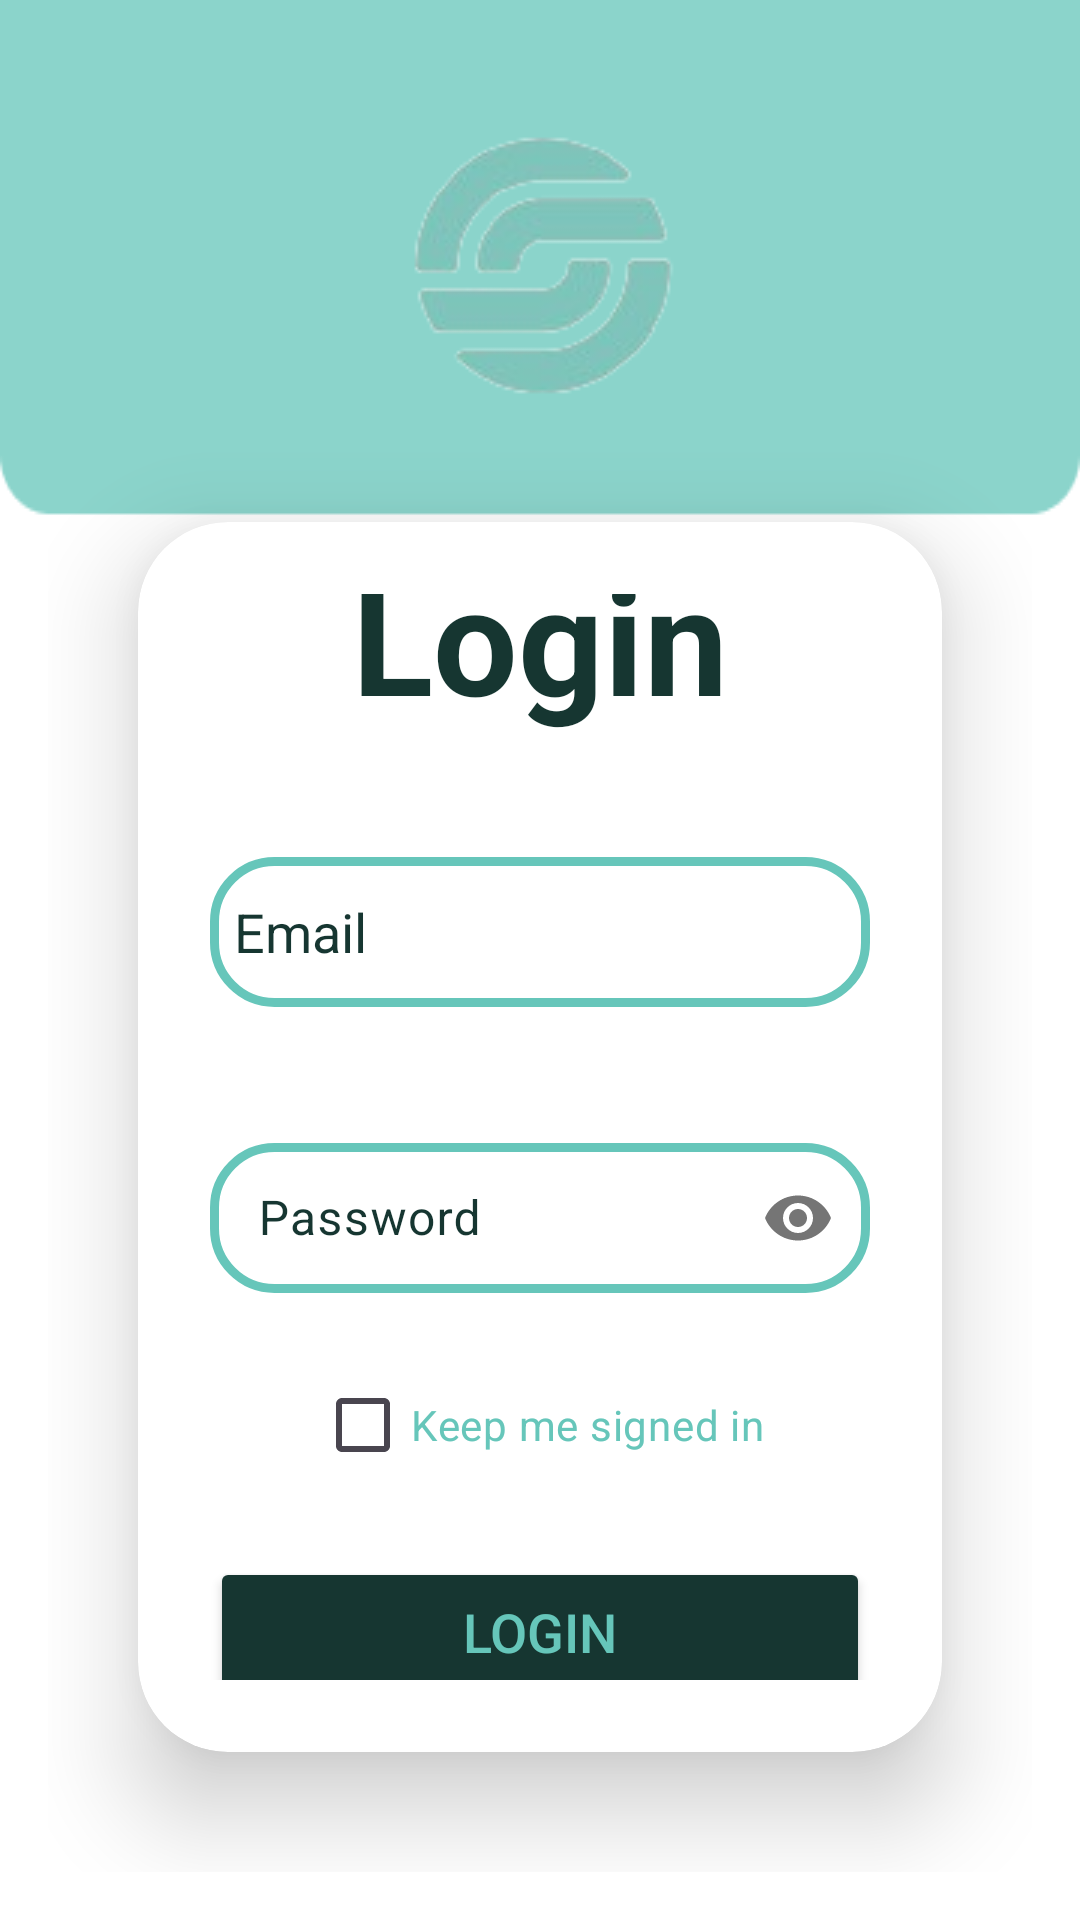

Android layout source for this screen:
<!-- AndroidManifest.xml: application theme Theme.InventoryOrganizer -->
<!-- res/layout/activity_main2.xml -->
<?xml version="1.0" encoding="utf-8"?>
<RelativeLayout xmlns:android="http://schemas.android.com/apk/res/android"
    xmlns:app="http://schemas.android.com/apk/res-auto"
    xmlns:tools="http://schemas.android.com/tools"
    android:id="@+id/main"
    android:layout_width="match_parent"
    android:layout_height="match_parent"
    android:padding="16dp"
    android:background="@drawable/uib"
    tools:context=".MainActivity">

    <LinearLayout
        android:layout_width="match_parent"
        android:layout_height="wrap_content"
        android:gravity="center"
        android:orientation="vertical">

        <ImageView
            android:id="@+id/Title"
            android:layout_width="wrap_content"
            android:layout_height="wrap_content"
            app:srcCompat="@drawable/icon"
            android:layout_marginTop="20dp"/>
        <androidx.cardview.widget.CardView
            android:layout_width="match_parent"
            android:layout_height="wrap_content"
            android:layout_margin="30dp"

            app:cardCornerRadius="30dp"
            app:cardElevation="20dp"
            android:background="@drawable/customet"
            app:cardBackgroundColor="#FFFFFF">
            <LinearLayout
                android:layout_width="match_parent"
                android:layout_height="wrap_content"
                android:gravity="center"
                android:orientation="vertical"
                android:padding="24dp"
                android:layout_gravity="center_horizontal">
            <TextView
                android:id="@+id/Login"
                android:layout_width="match_parent"
                android:layout_height="wrap_content"
                android:text="Login"
                android:textAlignment="center"
                android:textStyle="bold"
                android:textColor="#163631"
                android:textSize="50sp"
                />
            <EditText
                android:id="@+id/email"
                android:layout_width="match_parent"
                android:layout_height="50dp"
                android:hint="Email"
                android:textColor="#163631"
                android:textColorHint="#163631"
                android:drawableLeft="@drawable/baseline_person_24"
                android:background="@drawable/customet"
                android:drawablePadding="8dp"
                android:padding="8dp"
                android:layout_marginTop="40dp"
                />
                <com.google.android.material.textfield.TextInputLayout
                    android:layout_width="match_parent"
                    android:layout_height="wrap_content"
                    android:layout_marginTop="40dp"
                    android:hint="Password"
                    android:textColorHint="#163631"
                    app:passwordToggleEnabled="true">
            <EditText
                android:id="@+id/Password"
                android:layout_width="match_parent"
                android:layout_height="50dp"
                android:layout_marginTop="40dp"
                android:inputType="textPassword"
                android:textColor="#163631"

                android:drawableLeft="@drawable/baseline_lock_24"
                android:background="@drawable/customet"
                android:drawablePadding="8dp"
                android:padding="8dp"
                />
                </com.google.android.material.textfield.TextInputLayout>

            <CheckBox
                android:layout_width="wrap_content"
                android:layout_height="wrap_content"
                android:text="Keep me signed in"
                android:textColor="#66c6ba"
                android:hint="#66c6ba"
                android:buttonTint="#66c6ba"
                android:layout_marginTop="20dp"
                />
            <Button
                android:id="@+id/loginBtn"
                android:layout_width="match_parent"
                android:layout_height="50dp"
                android:text="Login"
                android:textSize="18sp"
                android:textColor="#66C6BA"
                android:backgroundTint="#163631"
                android:layout_marginTop="20dp"
                />

            <Button
                android:id="@+id/exitBtn"
                android:layout_width="match_parent"
                android:layout_height="wrap_content"
                android:text="Exit"
                android:textSize="18sp"
                android:textColor="#66C6BA"
                android:backgroundTint="#163631"
                android:layout_marginTop="10dp"
                android:gravity="center"
                />

        </LinearLayout>

        </androidx.cardview.widget.CardView>
        <TextView
            android:id="@+id/createButton"
            android:layout_width="wrap_content"
            android:layout_height="wrap_content"
            android:padding="8dp"
            android:text="Not yet registered? Sign Up Now"
            android:textSize="14sp"
            android:textAlignment="center"
            android:layout_marginBottom="20dp"
            android:clickable="true"
            android:focusable="true" />





    </LinearLayout>

</RelativeLayout>
<!-- resources referenced by this layout -->
<resources>
  <!-- drawable customet (drawable) -->
  <?xml version="1.0" encoding="utf-8"?>
  <shape xmlns:android="http://schemas.android.com/apk/res/android" android:shape="rectangle">
      <stroke
          android:width="3dp"
          android:color="#66C6BA"/>
      <corners
          android:radius="20dp"/>
  </shape>
  <!-- drawable icon: png bitmap (drawable, 9880 bytes) -->
  <!-- drawable uib: png bitmap (drawable, 2872 bytes) -->
  <style name="Theme.InventoryOrganizer" parent="Base.Theme.InventoryOrganizer" />
  <style name="Base.Theme.InventoryOrganizer" parent="Theme.Material3.DayNight.NoActionBar">
          
          
          <item name="colorPrimary">@color/lightBlue</item>
      </style>
  <color name="lightBlue">#8BD4CB</color>
</resources>
